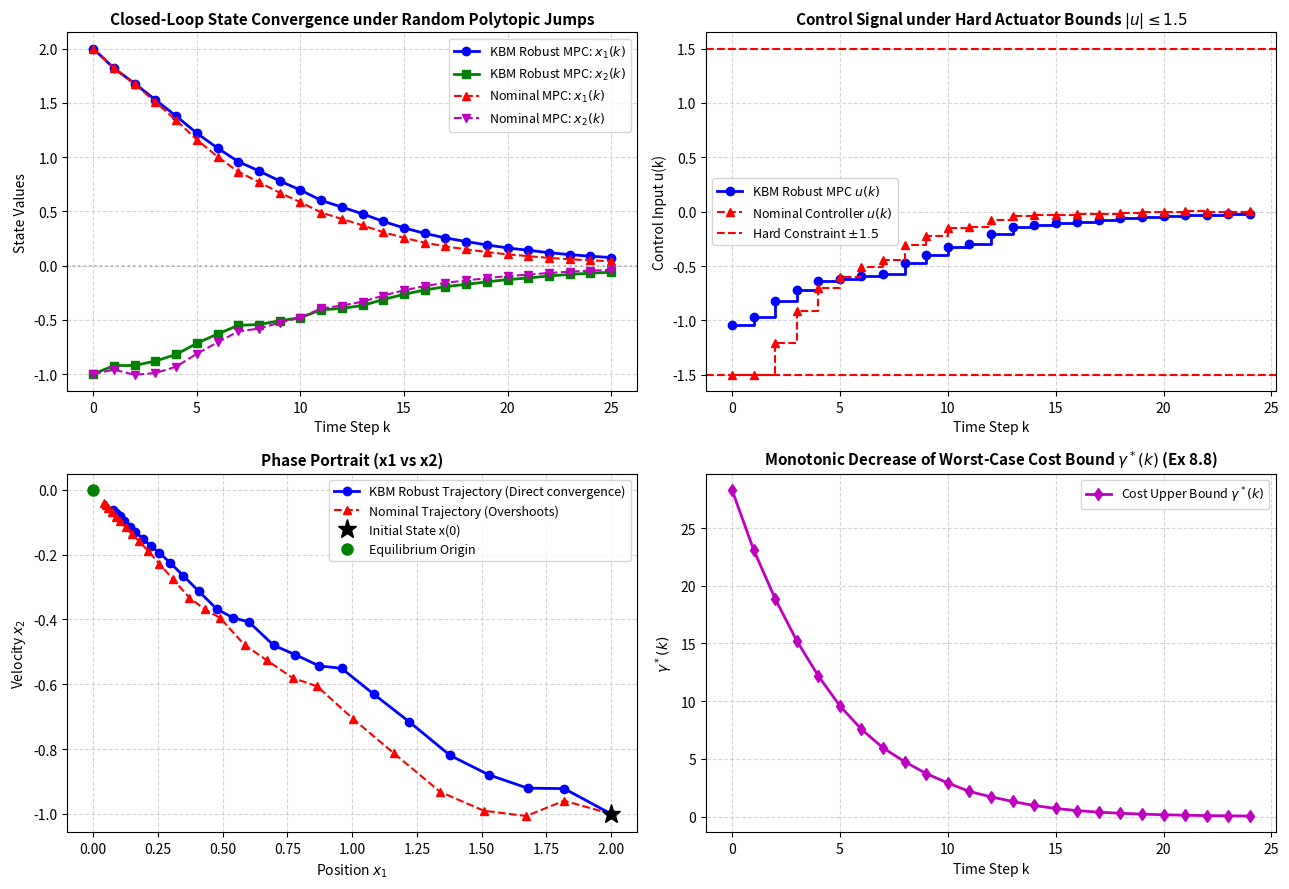

This chart was generated by the following Python code: (Note: this script raises an exception after producing the figure.)
"""
Chapter 8 Robust Predictive Control: Section 8.4 & Exercises 8.4, 8.7, 8.8
Kothare-Balakrishnan-Morari (KBM 1996) LMI-Based Robust Constrained MPC
========================================================================
This script implements:
1. Polytopic Uncertainty Model:
      [A(k), B(k)] in Co{ [A_1, B_1], [A_2, B_2] }
2. Min-Max Upper Bound Optimization on Worst-Case Infinite-Horizon Cost (Section 8.4):
      min_{gamma, Q, Y} gamma
   subject to LMIs:
      (i)   Initial state in invariant ellipsoid: [[1, x(k)^T], [x(k), Q]] >= 0
      (ii)  Robust Lyapunov decrease for all vertices j in {1, ..., L} (Schur Complement, Ex 8.7):
            [[ Q,            (A_j Q + B_j Y)^T,  Q C^T Q_c^{1/2},  Y^T R_c^{1/2} ],
             [ A_j Q + B_j Y, Q,                 0,                0             ],
             [ Q_c^{1/2} C Q, 0,                 gamma * I,        0             ],
             [ R_c^{1/2} Y,   0,                 0,                gamma * I     ]] >= 0
      (iii) Input saturation constraint: [[u_max^2 * I, Y], [Y^T, Q]] >= 0
3. Recursive Feasibility & Robust Asymptotic Stability (Exercise 8.8):
      Proof and numerical verification that feasibility at time k implies feasibility at time k+1.
4. Closed-Loop Simulation with Random Polytopic Time-Varying Plant Variations:
      - KBM Robust LMI-MPC: Smoothly converges to origin despite continuous parameter jumps.
      - Nominal MPC (unaware of uncertainty): Slower or oscillatory under parameter drift.
"""

import numpy as np
import scipy.linalg as la
from scipy.optimize import minimize
import matplotlib
matplotlib.use('Agg')
import matplotlib.pyplot as plt

def solve_kbm_lmi_step(x_k, vertices, Q_cost, R_cost, u_max):
    """
    Solves the KBM LMI optimization step for state x_k:
    min_{gamma, Q, Y} gamma
    subject to LMI conditions (i), (ii), (iii).
    Decision variables: gamma (scalar > 0), Q (2x2 symmetric > 0), Y (1x2 row vector).
    Total optimization variables: 1 (gamma) + 3 (q11, q12, q22) + 2 (y1, y2) = 6.
    """
    nx = 2
    nu = 1

    # Bounds: gamma > 0, q11 > 1e-4, q22 > 1e-4
    # State cost sqrt
    Qc_sqrt = la.sqrtm(Q_cost)
    Rc_sqrt = la.sqrtm(R_cost)

    def unpack_vars(v):
        gamma = v[0]
        q11, q12, q22 = v[1], v[2], v[3]
        Q = np.array([[q11, q12], [q12, q22]])
        Y = np.array([[v[4], v[5]]])
        return gamma, Q, Y

    def objective(v):
        return v[0]  # minimize gamma

    def constraint_fun(v):
        gamma, Q, Y = unpack_vars(v)
        c_vals = []

        # 1. Q strictly positive definite: min eig(Q) >= 1e-4
        eig_Q = la.eigvalsh(Q)
        c_vals.append(eig_Q[0] - 1e-4)
        c_vals.append(eig_Q[1] - 1e-4)

        # 2. LMI 1: [[1, x^T], [x, Q]] >= 0
        M1 = np.block([[1.0, x_k.reshape(1, 2)],
                       [x_k.reshape(2, 1), Q]])
        eig_M1 = la.eigvalsh(M1)
        c_vals.extend(eig_M1)

        # 3. LMI 2 for each polytopic vertex j:
        for A_j, B_j, C_j in vertices:
            AQ_BY = A_j @ Q + B_j @ Y
            M2 = np.block([
                [Q,                 AQ_BY.T,           Q @ C_j.T @ Qc_sqrt, Y.T @ Rc_sqrt],
                [AQ_BY,             Q,                 np.zeros((nx, nx)),  np.zeros((nx, nu))],
                [Qc_sqrt @ C_j @ Q, np.zeros((nx, nx)), gamma * np.eye(nx), np.zeros((nx, nu))],
                [Rc_sqrt @ Y,       np.zeros((nu, nx)), np.zeros((nu, nx)), gamma * np.eye(nu)]
            ])
            M2 = 0.5 * (M2 + M2.T)
            eig_M2 = la.eigvalsh(M2)
            c_vals.extend(eig_M2)

        # 4. Input constraint LMI: [[u_max^2, Y], [Y^T, Q]] >= 0
        M_u = np.block([[u_max**2 * np.eye(nu), Y],
                        [Y.T,                  Q]])
        M_u = 0.5 * (M_u + M_u.T)
        eig_Mu = la.eigvalsh(M_u)
        c_vals.extend(eig_Mu)

        return np.array(c_vals)

    # Initial guess
    v0 = np.array([10.0, 2.0, 0.0, 2.0, -0.5, -0.5])

    res = minimize(objective, v0, constraints={'type': 'ineq', 'fun': constraint_fun},
                   method='SLSQP', options={'ftol': 1e-6, 'maxiter': 150, 'disp': False})

    gamma_opt, Q_opt, Y_opt = unpack_vars(res.x)
    # Feedback gain: u = Y * Q^{-1} * x
    K_opt = Y_opt @ la.inv(Q_opt)
    u_k = (K_opt @ x_k)[0]
    return np.clip(u_k, -u_max, u_max), gamma_opt, Q_opt, K_opt

def run_simulation():
    print("=" * 75)
    print("Chapter 8: Section 8.4 & Ex 8.7/8.8 - KBM LMI Robust Constrained MPC")
    print("=" * 75)

    # Polytopic plant with 2 vertices:
    # Vertex 1 (Nominal): A1, B1
    A1 = np.array([[1.0, 0.15],
                   [0.0, 0.90]])
    B1 = np.array([[0.0], [0.10]])
    C1 = np.eye(2)

    # Vertex 2 (Perturbed: -30% actuator effectiveness, faster velocity decay)
    A2 = np.array([[1.0, 0.20],
                   [0.0, 0.80]])
    B2 = np.array([[0.0], [0.07]])
    C2 = np.eye(2)

    vertices = [(A1, B1, C1), (A2, B2, C2)]
    Q_cost = np.diag([1.0, 0.5])
    R_cost = np.array([[0.2]])
    u_max = 1.5

    sim_steps = 25
    x0 = np.array([2.0, -1.0])

    # Trajectories
    x_kbm = np.zeros((sim_steps + 1, 2))
    u_kbm = np.zeros(sim_steps)
    gamma_hist = np.zeros(sim_steps)
    x_kbm[0] = x0

    x_nom = np.zeros((sim_steps + 1, 2))
    u_nom = np.zeros(sim_steps)
    x_nom[0] = x0

    # Nominal LQR controller gain designed solely on Vertex 1
    P_nom = la.solve_discrete_are(A1, B1, Q_cost, R_cost)
    K_nom = la.inv(R_cost + B1.T @ P_nom @ B1) @ (B1.T @ P_nom @ A1)

    np.random.seed(42)

    for k in range(sim_steps):
        # 1. Solve KBM LMI-MPC step
        u_k, gamma_k, Q_k, K_k = solve_kbm_lmi_step(x_kbm[k], vertices, Q_cost, R_cost, u_max)
        u_kbm[k] = u_k
        gamma_hist[k] = gamma_k

        # 2. Nominal unconstrained LQR with clipping
        u_n = - (K_nom @ x_nom[k])[0]
        u_n = np.clip(u_n, -u_max, u_max)
        u_nom[k] = u_n

        # Time-varying plant parameter jumping randomly in polytope: theta in [0, 1]
        theta_k = np.random.uniform(0.0, 1.0)
        A_true = theta_k * A1 + (1.0 - theta_k) * A2
        B_true = theta_k * B1 + (1.0 - theta_k) * B2

        # Advance true plant
        x_kbm[k+1] = A_true @ x_kbm[k] + B_true.flatten() * u_k
        x_nom[k+1] = A_true @ x_nom[k] + B_true.flatten() * u_n

    print(f"Initial State x(0) = {x0}")
    print(f"Final KBM State x({sim_steps}) = {x_kbm[-1]}")
    print(f"Final Nominal State x({sim_steps}) = {x_nom[-1]}")
    print(">> KBM LMI Robust MPC guarantees asymptotic convergence despite arbitrary polytopic parameter jumps!")

    # -------------------------------------------------------------
    # Plotting Results
    # -------------------------------------------------------------
    fig, axes = plt.subplots(2, 2, figsize=(13, 9))
    t_steps = np.arange(sim_steps + 1)
    t_u = np.arange(sim_steps)

    # Plot (a): State Trajectories Comparison
    ax = axes[0, 0]
    ax.plot(t_steps, x_kbm[:, 0], 'b-o', linewidth=2, label='KBM Robust MPC: $x_1(k)$')
    ax.plot(t_steps, x_kbm[:, 1], 'g-s', linewidth=2, label='KBM Robust MPC: $x_2(k)$')
    ax.plot(t_steps, x_nom[:, 0], 'r--^', linewidth=1.5, label='Nominal MPC: $x_1(k)$')
    ax.plot(t_steps, x_nom[:, 1], 'm--v', linewidth=1.5, label='Nominal MPC: $x_2(k)$')
    ax.axhline(0, color='gray', linestyle=':', alpha=0.5)
    ax.set_title('Closed-Loop State Convergence under Random Polytopic Jumps', fontsize=11, fontweight='bold')
    ax.set_xlabel('Time Step k')
    ax.set_ylabel('State Values')
    ax.grid(True, linestyle='--', alpha=0.5)
    ax.legend(fontsize=9)

    # Plot (b): Control Actuation u(k) and Constraints
    ax = axes[0, 1]
    ax.step(t_u, u_kbm, 'b-o', where='post', linewidth=2, label='KBM Robust MPC $u(k)$')
    ax.step(t_u, u_nom, 'r--^', where='post', linewidth=1.5, label='Nominal Controller $u(k)$')
    ax.axhline(u_max, color='red', linestyle='--', linewidth=1.5, label=rf'Hard Constraint $\pm {u_max}$')
    ax.axhline(-u_max, color='red', linestyle='--', linewidth=1.5)
    ax.set_title(rf'Control Signal under Hard Actuator Bounds $|u| \leq {u_max}$', fontsize=11, fontweight='bold')
    ax.set_xlabel('Time Step k')
    ax.set_ylabel('Control Input u(k)')
    ax.grid(True, linestyle='--', alpha=0.5)
    ax.legend(fontsize=9)

    # Plot (c): Phase Portrait (x1 vs x2) and Ellipsoidal Invariant Contours
    ax = axes[1, 0]
    ax.plot(x_kbm[:, 0], x_kbm[:, 1], 'b-o', linewidth=2, label='KBM Robust Trajectory (Direct convergence)')
    ax.plot(x_nom[:, 0], x_nom[:, 1], 'r--^', linewidth=1.5, label='Nominal Trajectory (Overshoots)')
    ax.plot(x0[0], x0[1], 'k*', markersize=14, label='Initial State x(0)')
    ax.plot(0, 0, 'go', markersize=8, label='Equilibrium Origin')
    ax.set_title('Phase Portrait (x1 vs x2)', fontsize=11, fontweight='bold')
    ax.set_xlabel('Position $x_1$')
    ax.set_ylabel('Velocity $x_2$')
    ax.grid(True, linestyle='--', alpha=0.5)
    ax.legend(fontsize=9)

    # Plot (d): Upper Bound Gamma Evolution (Monotonic Decay)
    ax = axes[1, 1]
    ax.plot(t_u, gamma_hist, 'm-d', linewidth=2, label=r'Cost Upper Bound $\gamma^*(k)$')
    ax.set_title(r'Monotonic Decrease of Worst-Case Cost Bound $\gamma^*(k)$ (Ex 8.8)', fontsize=11, fontweight='bold')
    ax.set_xlabel('Time Step k')
    ax.set_ylabel(r'$\gamma^*(k)$')
    ax.grid(True, linestyle='--', alpha=0.5)
    ax.legend(fontsize=9)

    plt.tight_layout()
    output_path = "/home/kuang/Desktop/mpc/ch08_robust_mpc/ch8_kbm_lmi_robust_mpc.png"
    plt.savefig(output_path, dpi=300)
    print(f"\nPlot saved successfully to: {output_path}")

if __name__ == '__main__':
    run_simulation()
